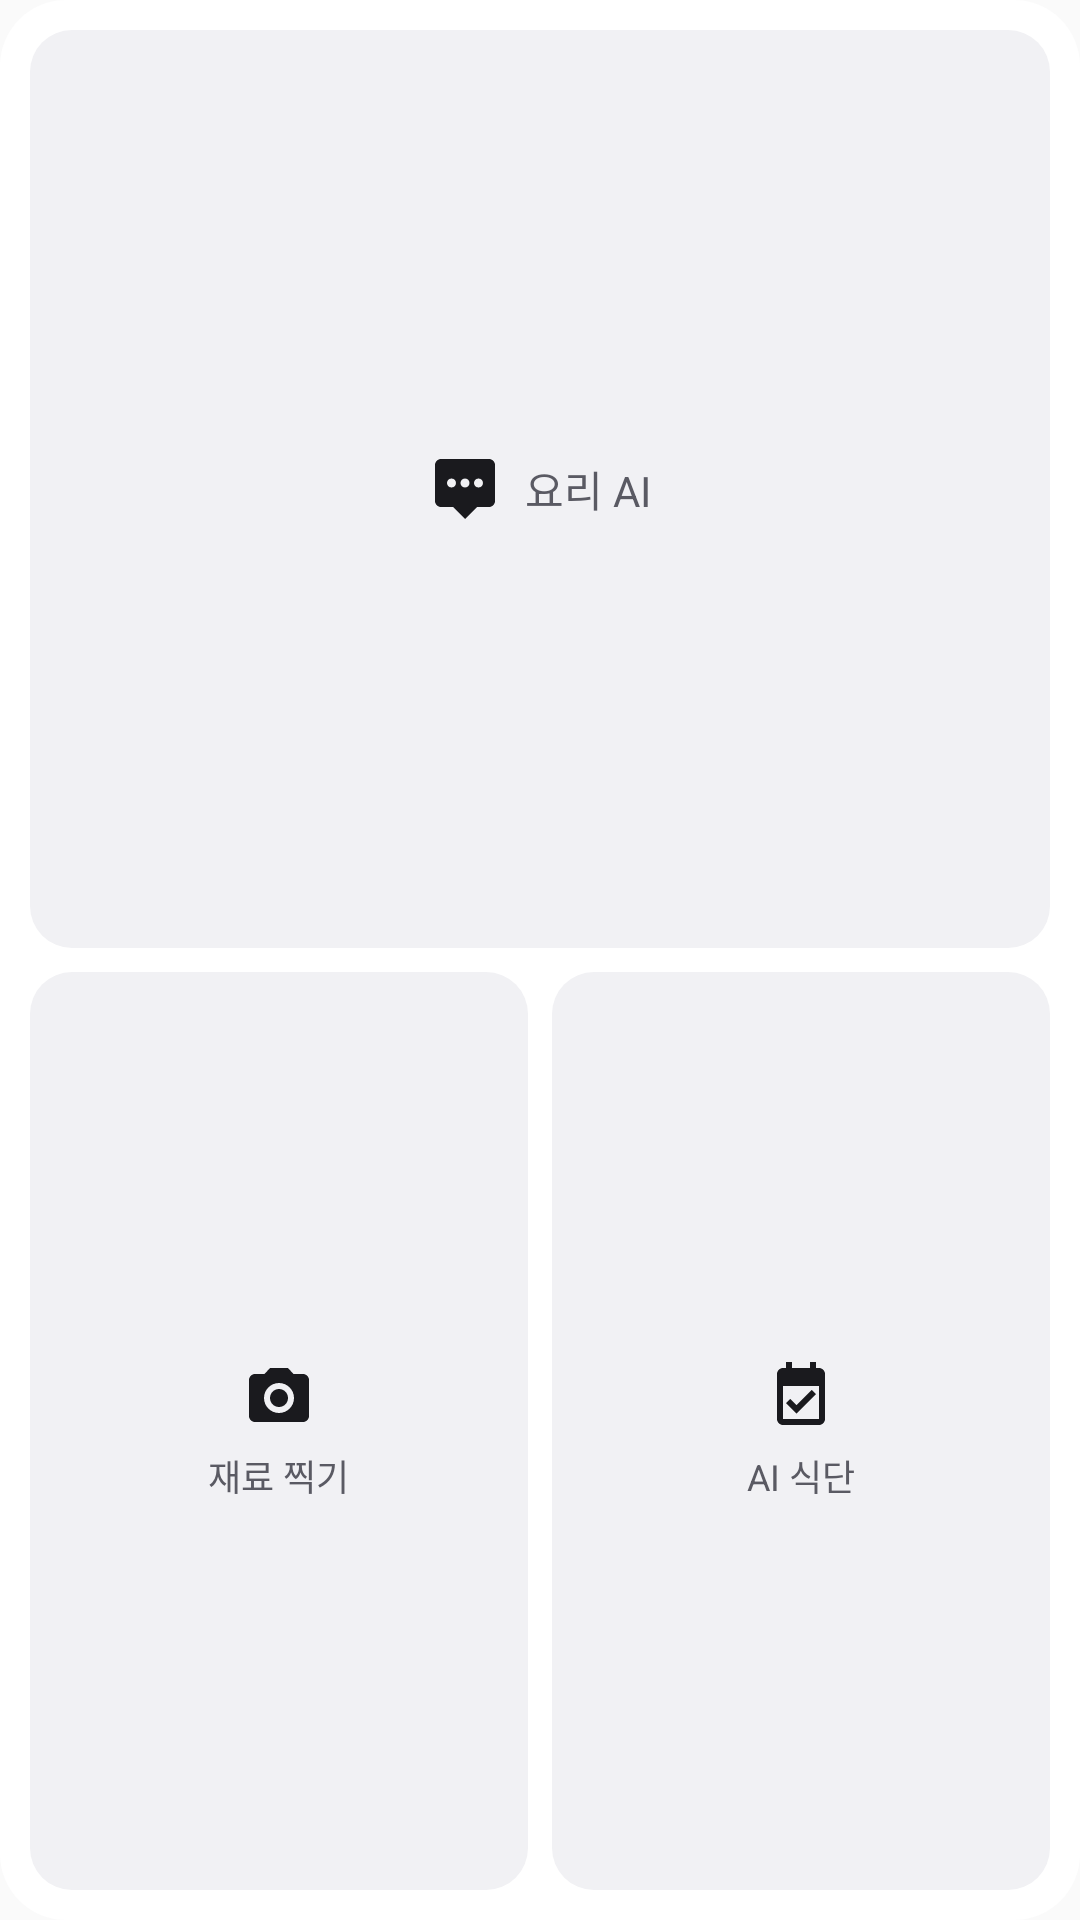

Layout XML and referenced resources for this Android screen:
<!-- AndroidManifest.xml: application theme AppTheme -->
<!-- res/layout/widget_quick_square.xml -->
<?xml version="1.0" encoding="utf-8"?>
<FrameLayout xmlns:android="http://schemas.android.com/apk/res/android"
    android:id="@+id/square_root"
    android:layout_width="match_parent"
    android:layout_height="match_parent">

    <LinearLayout
        android:id="@+id/square_card"
        android:layout_width="match_parent"
        android:layout_height="match_parent"
        android:orientation="vertical"
        android:background="@drawable/widget_card_bg"
        android:padding="10dp">

        
        <LinearLayout
            android:id="@+id/widget_chat_button"
            android:layout_width="match_parent"
            android:layout_height="0dp"
            android:layout_weight="1"
            android:orientation="horizontal"
            android:gravity="center"
            android:padding="8dp"
            android:background="@drawable/widget_tile_bg"
            android:contentDescription="@string/widget_chat_label">

            <ImageView
                android:layout_width="24dp"
                android:layout_height="24dp"
                android:src="@drawable/ic_widget_chat"
                android:importantForAccessibility="no" />

            <TextView
                android:layout_width="wrap_content"
                android:layout_height="wrap_content"
                android:layout_marginStart="8dp"
                android:text="@string/widget_chat_label"
                android:textSize="14sp"
                android:textColor="@color/widget_label"
                android:maxLines="1" />
        </LinearLayout>

        
        <LinearLayout
            android:layout_width="match_parent"
            android:layout_height="0dp"
            android:layout_weight="1"
            android:layout_marginTop="8dp"
            android:orientation="horizontal">

            <LinearLayout
                android:id="@+id/widget_camera_button"
                android:layout_width="0dp"
                android:layout_height="match_parent"
                android:layout_weight="1"
                android:orientation="vertical"
                android:gravity="center"
                android:padding="8dp"
                android:background="@drawable/widget_tile_bg"
                android:contentDescription="@string/widget_camera_label">

                <ImageView
                    android:layout_width="24dp"
                    android:layout_height="24dp"
                    android:src="@drawable/ic_widget_camera"
                    android:importantForAccessibility="no" />

                <TextView
                    android:layout_width="wrap_content"
                    android:layout_height="wrap_content"
                    android:layout_marginTop="6dp"
                    android:text="@string/widget_camera_label"
                    android:textSize="12sp"
                    android:textColor="@color/widget_label"
                    android:maxLines="1" />
            </LinearLayout>

            <LinearLayout
                android:id="@+id/widget_plan_button"
                android:layout_width="0dp"
                android:layout_height="match_parent"
                android:layout_weight="1"
                android:layout_marginStart="8dp"
                android:orientation="vertical"
                android:gravity="center"
                android:padding="8dp"
                android:background="@drawable/widget_tile_bg"
                android:contentDescription="@string/widget_plan_label">

                <ImageView
                    android:layout_width="24dp"
                    android:layout_height="24dp"
                    android:src="@drawable/ic_widget_plan"
                    android:importantForAccessibility="no" />

                <TextView
                    android:layout_width="wrap_content"
                    android:layout_height="wrap_content"
                    android:layout_marginTop="6dp"
                    android:text="@string/widget_plan_label"
                    android:textSize="12sp"
                    android:textColor="@color/widget_label"
                    android:maxLines="1" />
            </LinearLayout>
        </LinearLayout>
    </LinearLayout>
</FrameLayout>
<!-- resources referenced by this layout -->
<resources>
  <color name="widget_label">#5A5A63</color>
  <!-- drawable ic_widget_camera (drawable) -->
  <?xml version="1.0" encoding="utf-8"?>
  <vector xmlns:android="http://schemas.android.com/apk/res/android"
      android:width="24dp"
      android:height="24dp"
      android:viewportWidth="24"
      android:viewportHeight="24"
      android:tint="#1A1A1E">
      <path
          android:fillColor="#FF000000"
          android:pathData="M9,3L7.17,5L4,5C2.9,5 2,5.9 2,7L2,19C2,20.1 2.9,21 4,21L20,21C21.1,21 22,20.1 22,19L22,7C22,5.9 21.1,5 20,5L16.83,5L15,3L9,3ZM12,8C14.76,8 17,10.24 17,13C17,15.76 14.76,18 12,18C9.24,18 7,15.76 7,13C7,10.24 9.24,8 12,8ZM12,10C10.34,10 9,11.34 9,13C9,14.66 10.34,16 12,16C13.66,16 15,14.66 15,13C15,11.34 13.66,10 12,10Z" />
  </vector>
  <!-- drawable ic_widget_chat (drawable) -->
  <?xml version="1.0" encoding="utf-8"?>
  <vector xmlns:android="http://schemas.android.com/apk/res/android"
      android:width="24dp"
      android:height="24dp"
      android:viewportWidth="24"
      android:viewportHeight="24"
      android:tint="@color/widget_icon">
      <path
          android:fillColor="#FF000000"
          android:pathData="M20,2L4,2C2.9,2 2,2.9 2,4L2,16C2,17.1 2.9,18 4,18L8,18L12,22L16,18L20,18C21.1,18 22,17.1 22,16L22,4C22,2.9 21.1,2 20,2ZM7.5,11.5C6.67,11.5 6,10.83 6,10C6,9.17 6.67,8.5 7.5,8.5C8.33,8.5 9,9.17 9,10C9,10.83 8.33,11.5 7.5,11.5ZM12,11.5C11.17,11.5 10.5,10.83 10.5,10C10.5,9.17 11.17,8.5 12,8.5C12.83,8.5 13.5,9.17 13.5,10C13.5,10.83 12.83,11.5 12,11.5ZM16.5,11.5C15.67,11.5 15,10.83 15,10C15,9.17 15.67,8.5 16.5,8.5C17.33,8.5 18,9.17 18,10C18,10.83 17.33,11.5 16.5,11.5Z" />
  </vector>
  <!-- drawable ic_widget_plan (drawable) -->
  <?xml version="1.0" encoding="utf-8"?>
  <vector xmlns:android="http://schemas.android.com/apk/res/android"
      android:width="24dp"
      android:height="24dp"
      android:viewportWidth="24"
      android:viewportHeight="24"
      android:tint="@color/widget_icon">
      <path
          android:fillColor="#FF000000"
          android:pathData="M17,3L17,1L15,1L15,3L9,3L9,1L7,1L7,3L6,3C4.9,3 4,3.9 4,5L4,20C4,21.1 4.9,22 6,22L18,22C19.1,22 20,21.1 20,20L20,5C20,3.9 19.1,3 18,3L17,3ZM18,20L6,20L6,9L18,9L18,20ZM10.5,18.2L7,14.7L8.4,13.3L10.5,15.4L15.6,10.3L17,11.7L10.5,18.2Z" />
  </vector>
  <!-- drawable widget_card_bg (drawable) -->
  <?xml version="1.0" encoding="utf-8"?>
  <shape xmlns:android="http://schemas.android.com/apk/res/android"
      android:shape="rectangle">
      <solid android:color="@color/widget_card" />
      <corners android:radius="22dp" />
  </shape>
  <!-- drawable widget_tile_bg (drawable) -->
  <?xml version="1.0" encoding="utf-8"?>
  <shape xmlns:android="http://schemas.android.com/apk/res/android"
      android:shape="rectangle">
      <solid android:color="@color/widget_circle" />
      <corners android:radius="14dp" />
  </shape>
  <string name="widget_camera_label">재료 찍기</string>
  <string name="widget_chat_label">요리 AI</string>
  <string name="widget_plan_label">AI 식단</string>
  <style name="AppTheme" parent="Theme.AppCompat.Light.DarkActionBar">
          
          <item name="colorPrimary">@color/colorPrimary</item>
          <item name="colorPrimaryDark">@color/colorPrimaryDark</item>
          <item name="colorAccent">@color/colorAccent</item>
      </style>
  <color name="widget_icon">#1A1A1E</color>
  <color name="widget_card">#FFFFFF</color>
  <color name="widget_circle">#F1F1F4</color>
  <!-- not gathered from this repository: default colours our renderer supplied (Android Studio template values) -->
  <color name="colorPrimary">#FF6200EE</color>
  <color name="colorPrimaryDark">#FF3700B3</color>
  <color name="colorAccent">#FF03DAC5</color>
</resources>
